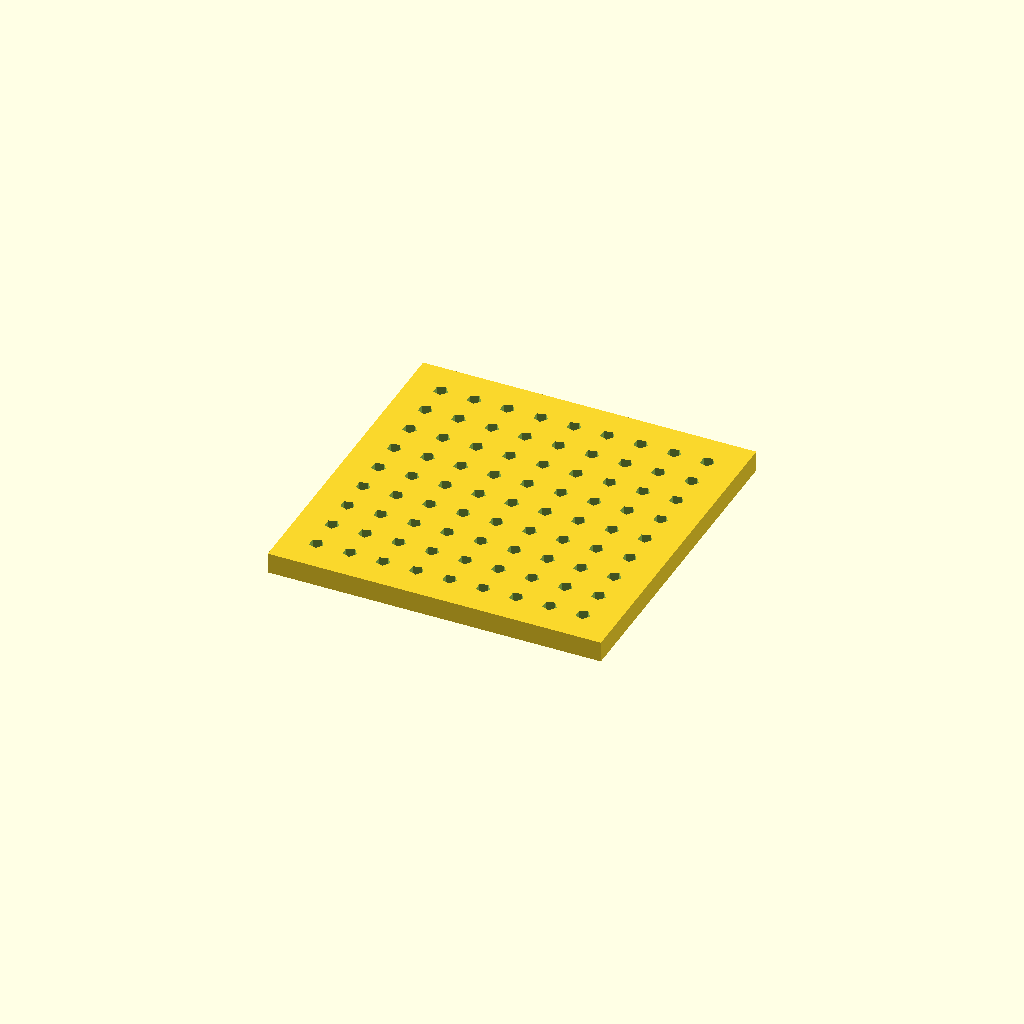
Cell 1: rendered with the file's own defaults.
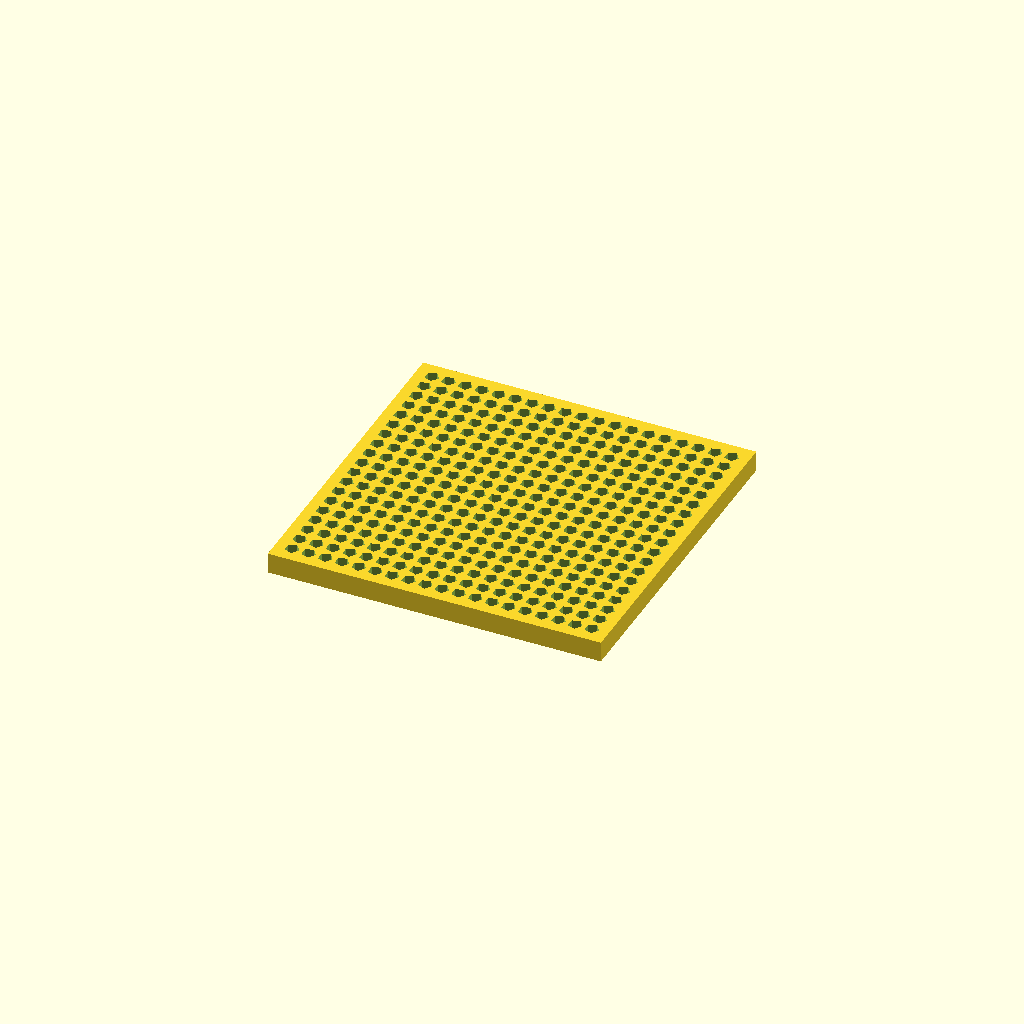
Cell 2: the same model with hole_spacing = 0.05.
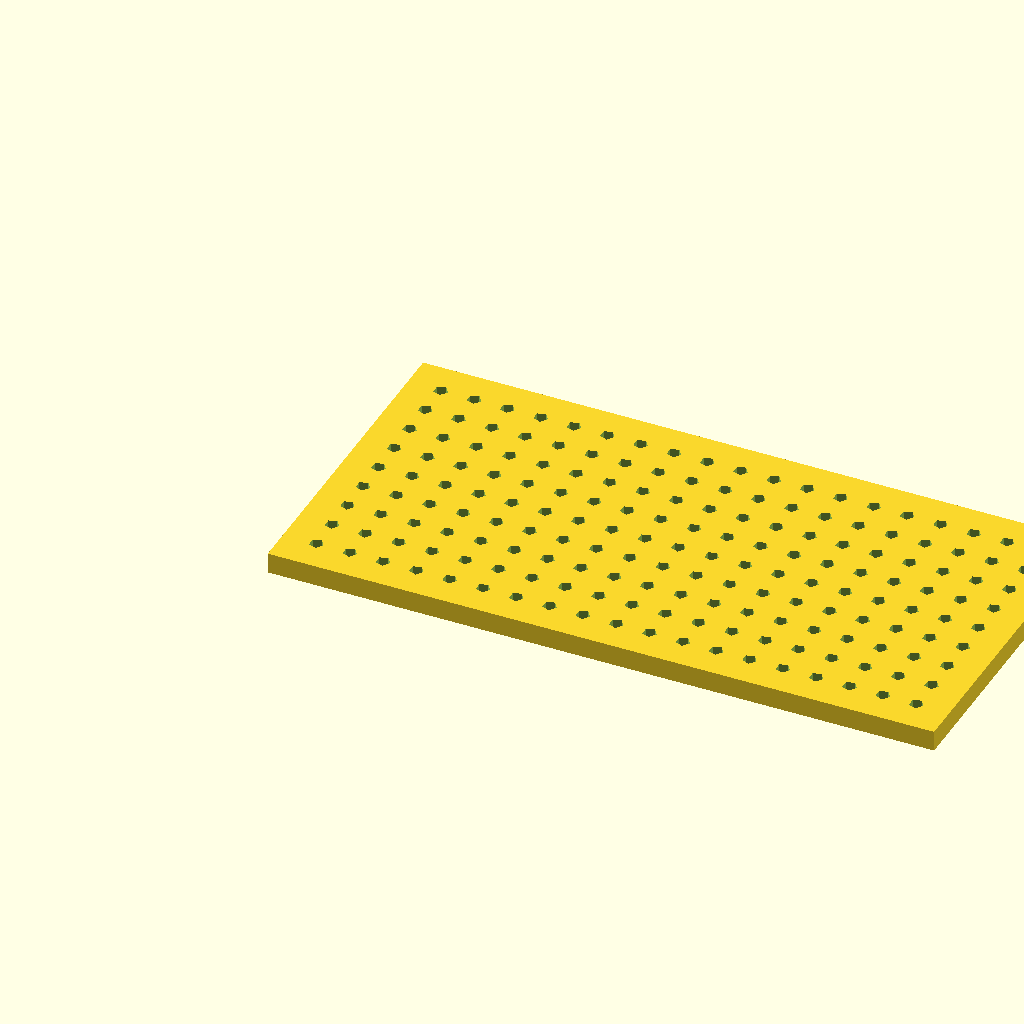
Cell 3 — board_width set to 2, the other parameters unchanged.
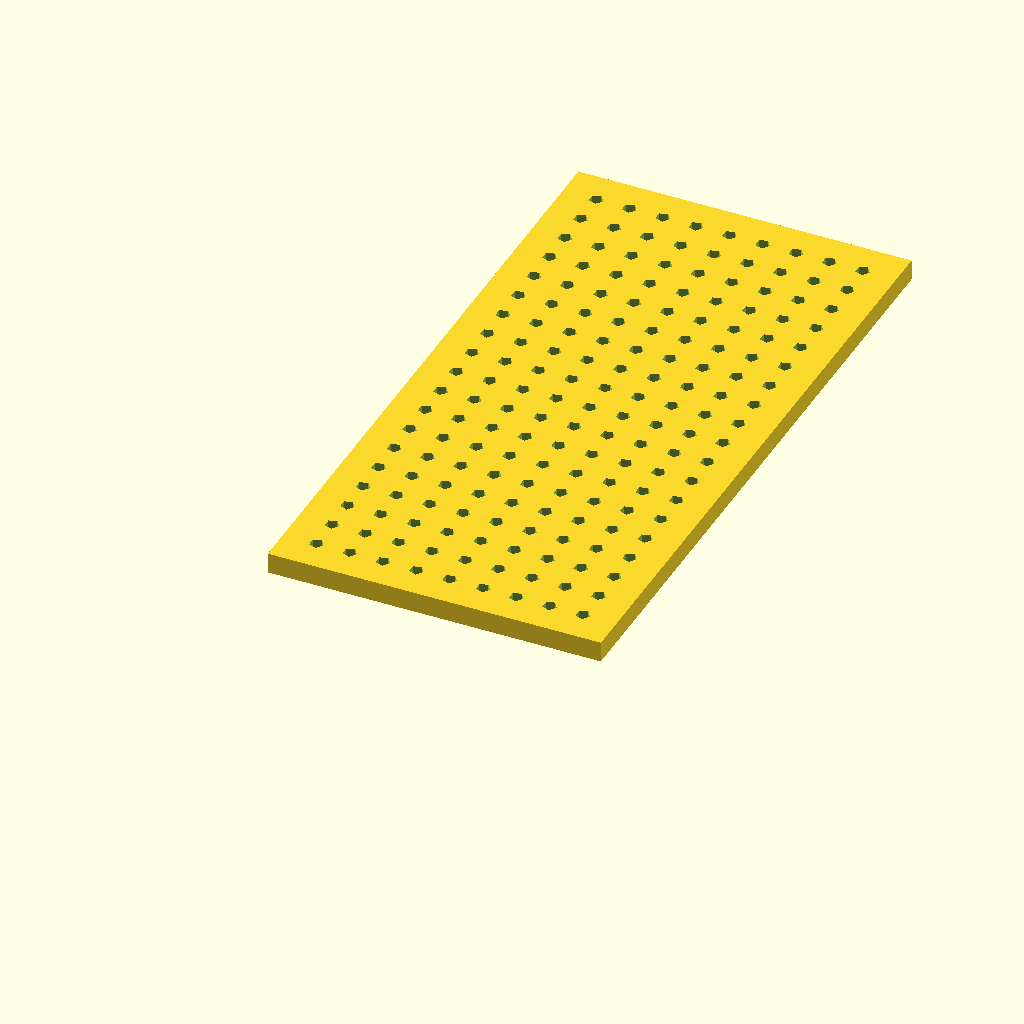
Cell 4 — board_length set to 2, the other parameters unchanged.
One fixed orthographic camera (rotation 55°, 0°, 25°; colour scheme Cornfield) for every cell.
The OpenSCAD source (inputs/thingiverse/files/thing-292092/Perforated-Boards-for-Circuit-Prototyping/perfboard-round-holes.scad):
// Perfboard Generator
// Author: Wing Tang Wong
// Description: parametrically create a normal perfboard of a given
//              dimension.
// 

/*Customizer Variables*/
/*[Perfboard]*/
board_width = 1;
board_length = 1;
hole_spacing = 0.10; //[0.05:0.05 inch(compact), 0.10:0.10 inch(normal)]
hole_diameter = 0.042; //[0.028:0.028 inch(compact), 0.035:0.035 inch(normal/plated), 0.042:0.042 inch(normal)]

metric_or_imperial = 25.4; //[1:Metric, 25.4:Imperial]


/*[Hidden]*/
// Perfboard generator
$FN=8;
spacing=hole_spacing * metric_or_imperial  ; // 0.1" spacing or 2.54mm spacing of the holes.
holes=(hole_diameter * metric_or_imperial) ; // 0.042" or 1.0668mm holes

board_w =  board_width * metric_or_imperial ; // 4"
board_l = board_length * metric_or_imperial ; // 4"

board_h = 0.062 * 25.4 ; // 0.062" or 1.6mm height 

x_max = ( ( board_w - ( 2 * spacing ) ) / spacing );
y_max = ( ( board_l - ( 2 * spacing ) ) / spacing );

difference() {
	cube( [ board_w, board_l, board_h ] );

for (x = [0:x_max]) 
{
	for(y = [0:y_max])
	{
    //translate([(x * spacing) + spacing , (y * spacing) + spacing ,0]) 
	//	cube( [holes, holes, board_h * 4] , center = true );
    translate([(x * spacing) + spacing , (y * spacing) + spacing ,0]) 
		cylinder( r=holes/2.00 , h = board_h * 4 );
	};	
};

};
Parameter table extracted from the source (name, type, default, range or options):
board_width: number, default 1
board_length: number, default 1
hole_spacing: number, default 0.1, options 0.05, 0.1
hole_diameter: number, default 0.042, options 0.028, 0.035, 0.042
metric_or_imperial: number, default 25.4, options 1, 25.4
